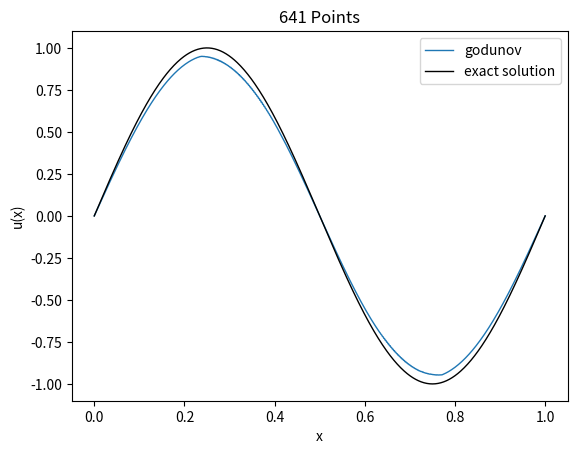
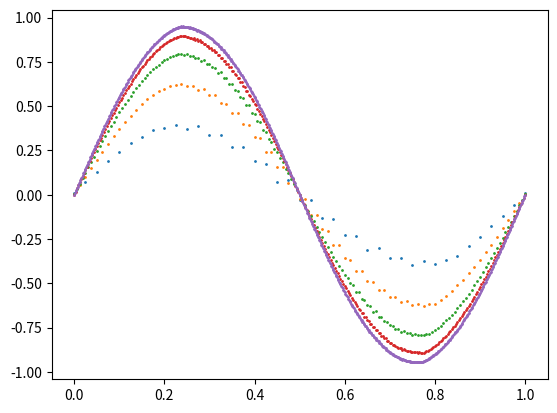
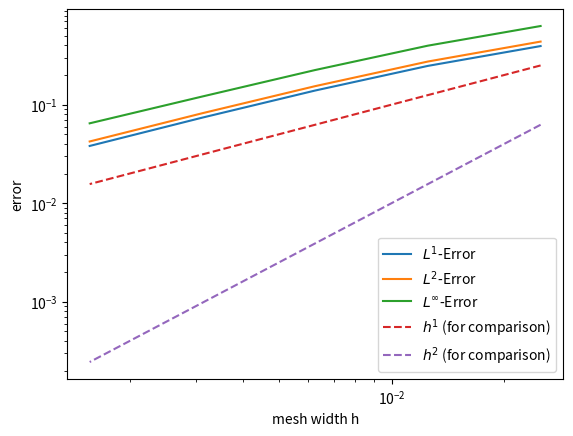

Python code for these plots, in order:
import numpy as np
import math, sys
import matplotlib.pyplot as plt
import scipy.integrate as integrate

####################################################################
exercise_name = "Ex_2.3a"
save_plots = False
compute_rates = True

tend = 1
xleft = 0
xright = 1
## setup
cfl = 0.4

# which_bc = "neumann"
which_bc = "periodic"

which_schemes =  ["godunov"]#["lax_friedrichs", "rusanov", "godunov", "enquist_osher", "roe", "beam_warming"]
# lax_friedrichs, rusanov, godunov, enquist_osher, roe, beam_warming
which_limiters = ["zero", "vanleer"]#["zero", "minmod", "superbee", "mc", "vanleer"]

# time_integration_method = "euler"
time_integration_method = "rk2"

mesh_sizes = np.array([40, 80, 160, 320, 640]) #np.array([100]) 
mesh_index_to_plot = 1

#only for Riemann problem
u_L = -1
u_R = 1

#only for linear advection
a = 2

iordert = 2
icase = 3
ischeme = which_schemes[0]
islope = which_limiters[1]

####################################################################

def init(dx, x):
    u0_ = np.zeros(len(x)-1)
    for j in range(len(x)-1):
        u0_[j] = 1 / dx * integrate.quad(initial_values, x[j], x[j+1])[0]  # Midpoint rule
    return u0_




def initial_values(x):
    # return 2 * (x <= 0.5) + 1 * (x > 0.5)
    return np.sin(2 * np.pi * x)
    # Bugers' equation
    # return np.array(np.where(x < 0, u_L, u_R), dtype=float)
    # return np.sin(np.pi*x) + 0.5

def flux(u):
    # Linear advection:
    return a*u
    # Burgers' equation:
    # return u ** 2 / 2


def fluxp(u):
    # Linear advection:
    return a*np.ones_like(u)
    # Burgers' equation:
    # return u


def u_exact(t, x):
    # Linear advection:
    return initial_values(x - a*t)
    # Burgers' equation shock: (u_L > u_R)
    # s = (flux(u_L) - flux(u_R)) / (u_L - u_R)
    # return np.where((x < s*t), u_L, u_R)
    # Burgers' equation rarefaction: (u_L < u_R)
    # u = np.zeros(len(x))
    # for i in range(len(x)):
    #     if x[i] <= fluxp(u_L) * t:
    #         u[i] = u_L
    #     elif x[i] <= fluxp(u_R) * t:
    #         u[i] = x[i] / t
    #     else:
    #         u[i] = u_R
    # return u


def apply_bc(u, which_bc):
    if which_bc == "neumann":
        u[0:2] = u[2]  # Apply Neumann boundary conditions
        u[-2:] = u[-3]
    elif which_bc == "periodic":
        u[0:2] = u[-5:-3]  # Apply Periodic boundary conditions
        u[-2:] = u[3:5]
    else:
        raise NotImplementedError("Only neumann and periodic boundary conditions possible")
    return u


def getflux(ischeme, islope, dt, dx, flux, fluxp, u):
    if ischeme == "lax_friedrichs":
        fh = lax_friedrichs(islope, dx, u)
    elif ischeme == "rusanov":
        fh = rusanov(islope, dx, u)
    elif ischeme == "godunov":
        fh = godunov(islope, dx, u)
    elif ischeme == "enquist_osher":
        fh = enquist_osher(islope, dx, u)
    elif ischeme == "roe":
        fh = roe(islope, dx, u)
    else:
        sys.exit("ERROR: this is not defined here.")
    rhs = -(fh[1:] - fh[0:-1]) / dx
    return rhs

def getslope(dx, u, islope):
    if islope == "zero":
        return zero_slope(dx, u)
    elif islope == "minmod":
        return minmod_slope(dx, u)
    elif islope == "superbee":
        return superbee_slope(dx, u)
    elif islope == "mc":
        return mc_slope(dx, u)
    elif islope == "vanleer":
        return vanleer_slope(dx, u)
    else:
        sys.exit("ERROR: this is not defined here.")


def lax_friedrichs(islope, dx, u):
    um, up = getslope(dx, u, islope)

    ump = np.hstack((np.abs(fluxp(um)), np.abs(fluxp(up))))
    alp = max(ump)
    fh = 0.5 * (flux(um) + flux(up)) - 0.5 * alp * (up - um)
    return fh


def roe(islope, dx, u):
    um, up = getslope(dx, u, islope)
    A_hat = np.zeros(len(um))
    for j in range(len(um)):
        if np.abs(um[j] - up[j]) < 1e-7:
            A_hat[j] = fluxp(um[j])
        else:
            A_hat[j] = (flux(up[j]) - flux(um[j])) / (up[j] - um[j])
    fh = np.where(A_hat >= 0, flux(um), flux(up))
    return fh


def rusanov(islope, dx, u):
    um, up = getslope(dx, u, islope)

    ## advection equation
    # alp = np.maximum(np.abs(fluxp(um)), np.abs(fluxp(up)))
    # fh = 0.5 * (flux(um) + flux(up)) - 0.5 * alp * (up - um)

    ## burgers' equation
    #    alp = np.maximum(np.absolute(um), np.absolute(up))
    #    fh = 0.5*(flux(um)+flux(up))-0.5*alp*(up-um)

    fh = (flux(um) + flux(up)) / 2 - np.max([np.abs(fluxp(um)), np.abs(fluxp(up))]) / 2 * (up - um)
    return fh

def enquist_osher(islope, dx, u):
    um, up = getslope(dx, u, islope)
    integrand = lambda theta: np.abs(fluxp(theta))
    integrals = np.zeros_like(um)
    for i in range(len(integrals)):
        integrals[i] = integrate.quad(integrand, um[i], up[i])[0]
    return (flux(um) + flux(up)) / 2 - integrals


def godunov(islope, dx, u):
    f = flux(u) * np.ones(len(u))
    fp = fluxp(u) * np.ones(len(u))
    um, up = getslope(dx, u, islope)

    fh = np.zeros(len(um))
    for i in range((len(um))):
        ## advection equation
        if um[i] <= up[i]:
            fh[i] = min(flux(um[i]), flux(up[i]))
        else:
            fh[i] = max(flux(um[i]), flux(up[i]))

        # burgers's equation
        #    a = max(um[i], 0)
        #    b = min(up[i], 0)
        #    fh[i] = max(flux(a), flux(b))

    # fh = np.zeros(len(um))
    # for i in range(len(um)):
    #     if um[i] <= up[i]:
    #         uu = np.linspace(um[i], up[i], 100)
    #         ff = flux(uu) * np.ones(len(uu))
    #         fh[i] = min(ff)
    #     else:
    #         uu = np.linspace(um[i], up[i], 100)
    #         ff = flux(uu) * np.ones(len(uu))
    #         fh[i] = max(ff)
    return fh


def minmod(a, b):
    return (np.sign(a) + np.sign(b)) / 2.0 * np.minimum(np.abs(a), np.abs(b))


def minmod2(a, b, c):
    return (np.sign(a) + np.sign(b) + np.sign(c)) / 3.0 * np.minimum(np.abs(a), np.abs(b), np.abs(c))


def zero_slope(dx, u):
    um = u[1:-2]
    up = u[2:-1]
    return um, up

def minmod_slope(dx, u):
    sigma = minmod(u[2:] - u[1:-1], u[1:-1] - u[0:-2]) / dx

    um = np.zeros(len(sigma) - 1)
    up = np.zeros(len(sigma) - 1)
    um = u[1:-2] + sigma[0:-1] * dx * 0.5
    up = u[2:-1] + sigma[1:] * (-dx) * 0.5
    return um, up


def upwind_slope(dx, u):
    sigma = (u[1:-1] - u[0:-2]) / dx

    um = np.zeros(len(sigma) - 1)
    up = np.zeros(len(sigma) - 1)
    um = u[1:-2] + sigma[0:-1] * dx * 0.5
    up = u[2:-1] + sigma[1:] * (-dx) * 0.5
    return um, up


def downwind_slope(dx, u):
    sigma = (u[2:] - u[1:-1]) / dx

    um = np.zeros(len(sigma) - 1)
    up = np.zeros(len(sigma) - 1)
    um = u[1:-2] + sigma[0:-1] * dx * 0.5
    up = u[2:-1] + sigma[1:] * (-dx) * 0.5
    return um, up


def superbee_slope(dx, u):
    sigmal = minmod(2 * (u[1:-1] - u[0:-2]) / dx, (u[2:] - u[1:-1]) / dx)
    sigmar = minmod((u[1:-1] - u[0:-2]) / dx, 2 * (u[2:] - u[1:-1]) / dx)

    sigma = np.zeros(len(sigmal))
    for i in range(len(sigmal)):
        if sigmal[i] > 0.0 and sigmar[i] > 0.0:
            sigma[i] = max(sigmal[i], sigmar[i])
        elif sigmal[i] < 0.0 and sigmar[i] < 0.0:
            sigma[i] = -max(abs(sigmal[i]), abs(sigmar[i]))
        else:
            sigma[i] = 0.0

    um = np.zeros(len(sigma) - 1)
    up = np.zeros(len(sigma) - 1)
    um = u[1:-2] + sigma[0:-1] * dx * 0.5
    up = u[2:-1] + sigma[1:] * (-dx) * 0.5
    return um, up


def mc_slope(dx, u):
    sigma = minmod2(2 * (u[2:] - u[1:-1]) / dx, (u[2:] - u[0:-2]) / 2 / dx, 2 * (u[1:-1] - u[0:-2]) / dx)

    um = np.zeros(len(sigma) - 1)
    up = np.zeros(len(sigma) - 1)
    um = u[1:-2] + sigma[0:-1] * dx * 0.5
    up = u[2:-1] + sigma[1:] * (-dx) * 0.5
    return um, up


def vanleer_slope(dx, u):
    #    a = u[2:]-u[1:-1]
    #    b = u[1:-1]-u[0:-2]
    #    sigma = np.zeros(len(a))
    #    for i in range(len(a)):
    #        r = a[i]/(b[i]+1e-10)
    #        sigma[i] = (r+abs(r))/(1+abs(r))

    r = (u[2:] - u[1:-1]) / (u[1:-1] - u[0:-2] + 1e-10)
    sigma = (r + np.abs(r)) / (1 + np.abs(r))

    um = np.zeros(len(sigma) - 1)
    up = np.zeros(len(sigma) - 1)
    um = u[1:-2] + sigma[0:-1] * dx * 0.5
    up = u[2:-1] + sigma[1:] * (-dx) * 0.5
    return um, up


def euler_forward(dt, u, rhs):
    u[0, 2:-2] = u[0, 2:-2] + dt * rhs
    return u


def rk2(k, dt, u, rhs):
    if k == 0:
        u[1, 2:-2] = u[0, 2:-2] + dt * rhs
    elif k == 1:
        u[0, 2:-2] = 0.5 * u[0, 2:-2] + 0.5 * (u[1, 2:-2] + dt * rhs)
    return u


def L1err(dx, uc, uex):
    u_diff = abs(uc[0:-1] - uex[0:-1])
    err = sum(u_diff) * dx
    return err


def L2err(dx, uc, uex):
    u_diff = abs(uc[0:-1] - uex[0:-1])
    err = sum(np.square(u_diff)) * dx
    err = math.sqrt(err)
    return err


def L8err(uc, uex):
    u_diff = abs(uc - uex)
    err = np.max(u_diff)
    return err


def ErrorOrder(err, NN):
    ord = np.log(err[0:-1] / err[1:]) / np.log(NN[1:] / NN[0:-1])
    return ord



L1_ErrorStore = np.zeros(len(mesh_sizes))
L2_ErrorStore = np.zeros(len(mesh_sizes))
L8_ErrorStore = np.zeros(len(mesh_sizes))

L1_OrderStore = np.zeros(len(mesh_sizes) - 1)
L2_OrderStore = np.zeros(len(mesh_sizes) - 1)
L8_OrderStore = np.zeros(len(mesh_sizes) - 1)
numerical_solutions = []
for index in range(len(mesh_sizes)):
    N = mesh_sizes[index]
    N_ = N + 1

    ## uniform grid
    dx = (xright - xleft) / N
    xh = np.linspace(xleft - 0.5 * dx, xright + 0.5 * dx, N_ + 1)
    xi = np.linspace(xleft, xright, N_)
    dt = cfl * dx

    ## initialize
    uc = np.zeros((2, N_ + 4))  # 2 ghost points for the boundary on the left and 2 ghost points on the right.
    uc[0, 2:-2] = init(dx, xh)

    ## exact solution
    uex = np.zeros(N_)
    uex = u_exact(tend, xi)

    ## time evolution
    time = 0
    kt = 0
    kmax = 10 ** 5
    # while (time < tend)&(kt<kmax):
    while time < tend:

        if time + dt >= tend:
            dt = tend - time
        time = time + dt
        kt = kt + 1

        if iordert == 1:
            ## call bc
            apply_bc(uc[0, :], which_bc)

            ## spatial discretization
            if icase == 1:
                rhs = getflux(ischeme, islope, dt, dx, flux, fluxp, uc[0, 1:-1])
            elif icase == 2:
                rhs = getflux(ischeme, islope, dt, dx, flux, fluxp, uc[0, 0:-2])
            elif icase == 3:
                rhs = getflux(ischeme, islope, dt, dx, flux, fluxp, uc[0, :])
            else:
                sys.exit("ERROR: this is not defined here.")
            euler_forward(dt, uc, rhs)
        elif iordert == 2:
            for k in range(iordert):
                ## call bc
                apply_bc(uc[k, :], which_bc)

                ## spatial discretization
                if icase == 1:
                    rhs = getflux(ischeme, islope, dt, dx, flux, fluxp, uc[k, 1:-1])
                elif icase == 2:
                    rhs = getflux(ischeme, islope, dt, dx, flux, fluxp, uc[k, 0:-2])
                elif icase == 3:
                    rhs = getflux(ischeme, islope, dt, dx, flux, fluxp, uc[k, :])
                else:
                    sys.exit("ERROR: this is not defined here.")
                rk2(k, dt, uc, rhs)
    apply_bc(uc[0, :], which_bc)
    uc_ = uc[0, 2:-2]
    numerical_solutions.append(uc_)

    L1_ErrorStore[index] = L1err(dx, uc_, uex)
    L2_ErrorStore[index] = L2err(dx, uc_, uex)
    L8_ErrorStore[index] = L8err(uc_, uex)

L1_OrderStore = ErrorOrder(L1_ErrorStore, mesh_sizes)
L2_OrderStore = ErrorOrder(L1_ErrorStore, mesh_sizes)
L8_OrderStore = ErrorOrder(L1_ErrorStore, mesh_sizes)


plt.plot(np.linspace(xleft, xright, mesh_sizes[-1] + 1), numerical_solutions[-1], '-',
            label=f"{ischeme}", linewidth=1)
plt.xlabel("x")
plt.ylabel("u(x)")
plt.plot(x := np.linspace(xleft, xright, mesh_sizes[-1] + 1), u_exact(tend, xi), label="exact solution", linewidth=1,
            color="black")
plt.title(f"{mesh_sizes[-1] + 1} Points")
plt.legend()
plt.show()

for i, N in enumerate(mesh_sizes):
    plt.scatter(np.linspace(xleft, xright, N+1), numerical_solutions[i], label=f"{N} mesh points", s=1)
plt.show()

mesh_widths = 1 / mesh_sizes
plt.loglog(mesh_widths, L1_ErrorStore, label="$L^{1}$-Error")
plt.loglog(mesh_widths, L2_ErrorStore, label="$L^{2}$-Error")
plt.loglog(mesh_widths, L8_ErrorStore, label="$L^{\infty}$-Error")
plt.loglog(mesh_widths, 10 * mesh_widths, label="$h^{1}$ (for comparison)", linestyle='dashed')
plt.loglog(mesh_widths, 100 * mesh_widths ** 2, label="$h^{2}$ (for comparison)", linestyle='dashed')
plt.xlabel("mesh width h")
plt.ylabel("error")
plt.legend()
plt.show()







## print out the errors
# with open('error_%s_%s.txt'%(ischeme, islope), 'w') as file:
#     file.write("%6d %s %.2e %s %4s %s %.2e %s %4s %s %.2e %s %4s %4s\n"%
#     (NN[0], '&', L1_ErrorStore[0], '&', '-', '&', L2_ErrorStore[0], '&', '-', '&', L8_ErrorStore[0], '&', '-', '\\\\'))
#     for index in range(1, len(NN)):
#         file.write("%6d %s %.2e %s %.2f %s %.2e %s %.2f %s %.2e %s %.2f %4s\n"%
#     (NN[index], '&', L1_ErrorStore[index], '&', L1_OrderStore[index-1], '&', L2_ErrorStore[index], '&', L2_OrderStore[index-1], '&', L8_ErrorStore[index], '&', L8_OrderStore[index-1],'\\\\'))
# file.close()

## plot numerical solution
#    with open ('num_sol_{}.txt'.format(ischeme), 'w', encoding='utf-8') as file:
#        for index in range(len(xi)):
#            file.write("%f %f %f \n"%(xi[index], uex[index], uc_[index]))
#
#    plt.figure()
#    plt.plot(xi, uc_, 'r--', markerfacecolor="None", markersize=1, label= '{}'.format(islope))
#    plt.plot(xi, uex, 'k-', markerfacecolor="None", markersize=1, label='exact')
#    plt.legend()
#    plt.xlabel('x');plt.ylabel('u')
#    plt.show()
